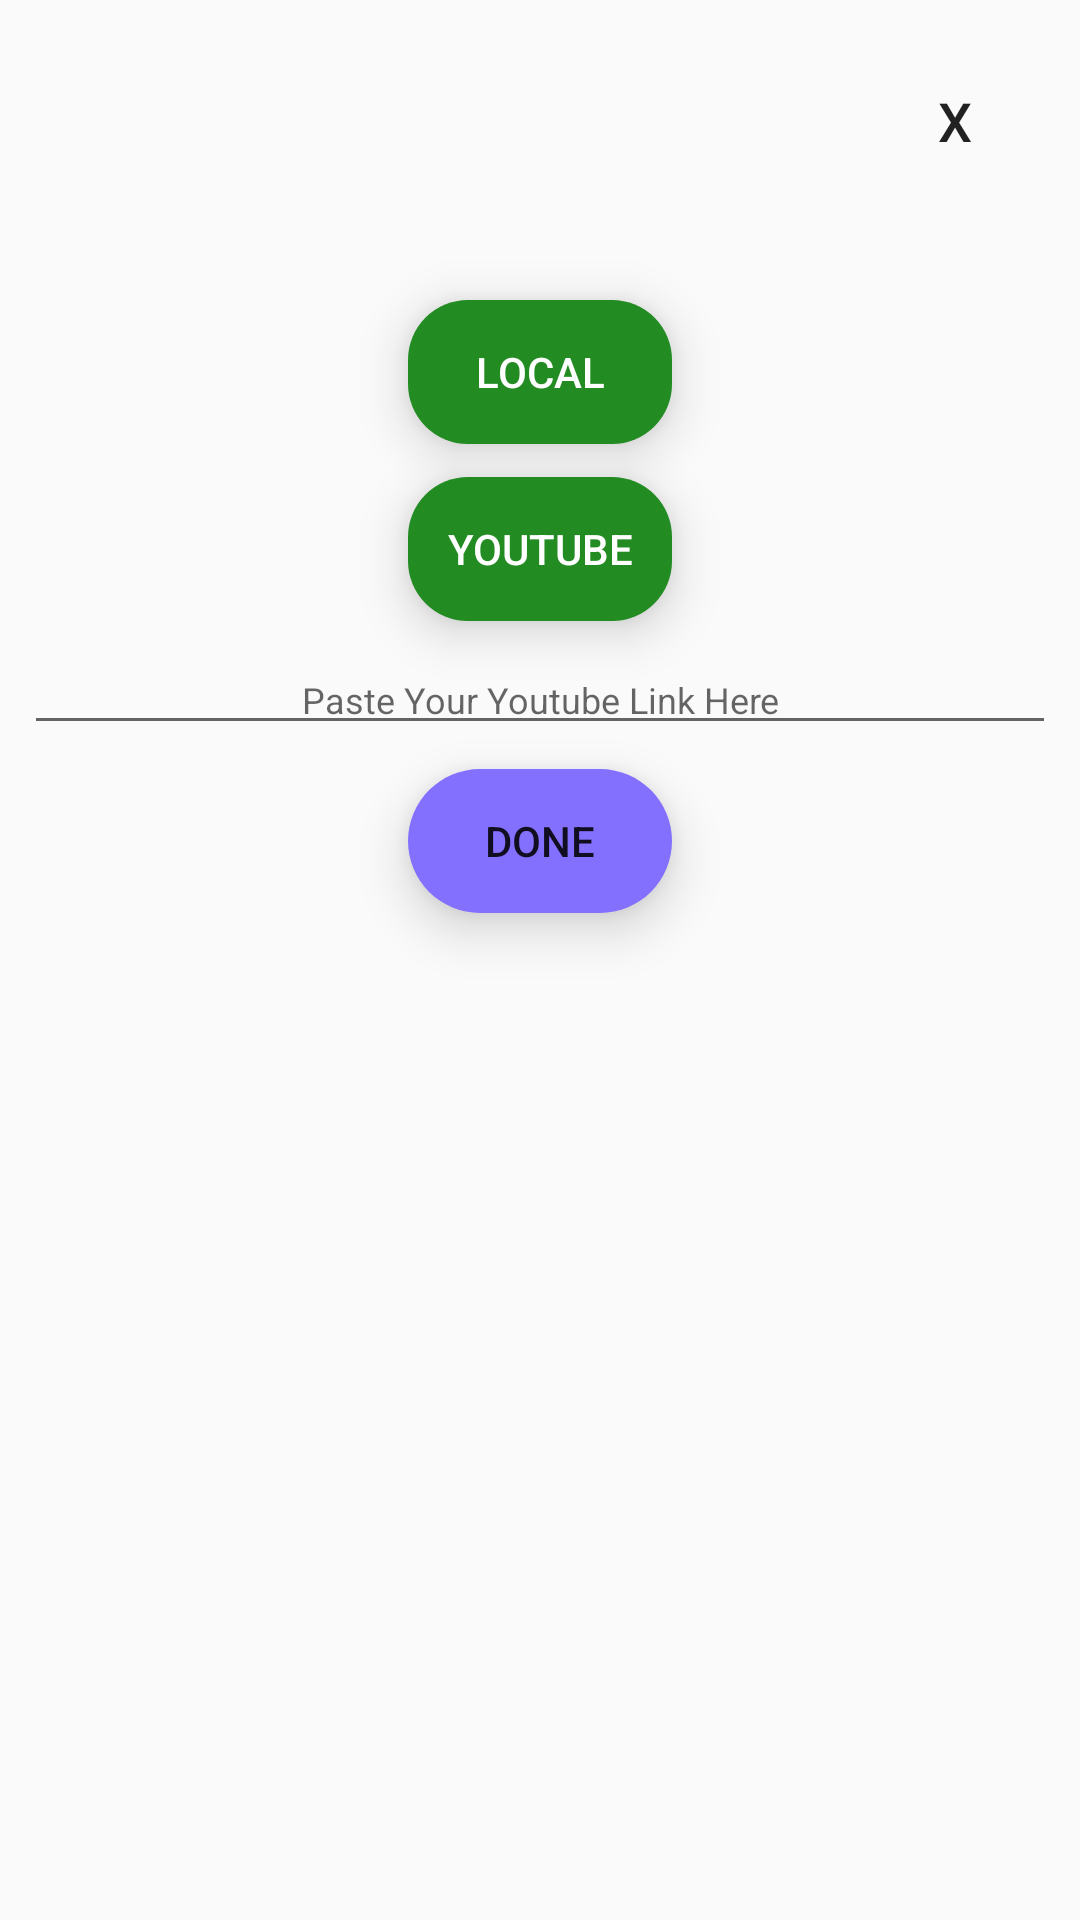

This screen was rendered from an Android layout file. Write that file and the resources it references.
<!-- AndroidManifest.xml: application theme AppTheme -->
<!-- res/layout/activity_popup.xml -->
<?xml version="1.0" encoding="utf-8"?>
<android.support.constraint.ConstraintLayout xmlns:android="http://schemas.android.com/apk/res/android"
    xmlns:app="http://schemas.android.com/apk/res-auto"
    xmlns:tools="http://schemas.android.com/tools"
    android:layout_width="match_parent"
    android:layout_height="match_parent"
    android:background="@drawable/pop_bg"
    tools:context=".popup">

    <Button
        android:id="@+id/local"
        android:layout_width="wrap_content"
        android:layout_height="wrap_content"
        android:layout_marginEnd="8dp"
        android:layout_marginStart="8dp"
        android:layout_marginTop="100dp"
        android:background="@drawable/yellow"
        android:text="Local"
        android:elevation="10dp"
        android:stateListAnimator="@null"
        android:textColor="#ffffff"
        app:layout_constraintEnd_toEndOf="parent"
        app:layout_constraintStart_toStartOf="parent"
        app:layout_constraintTop_toTopOf="parent" />

    <Button
        android:id="@+id/youtube"
        android:layout_width="wrap_content"
        android:layout_height="wrap_content"
        android:layout_marginBottom="8dp"
        android:layout_marginEnd="8dp"
        android:layout_marginStart="8dp"
        android:layout_marginTop="8dp"
        android:background="@drawable/yellow"
        android:text="Youtube"
        android:stateListAnimator="@null"
        android:elevation="10dp"
        android:textColor="#ffffff"
        app:layout_constraintBottom_toBottomOf="parent"
        app:layout_constraintEnd_toEndOf="parent"
        app:layout_constraintStart_toStartOf="parent"
        app:layout_constraintTop_toBottomOf="@+id/local"
        app:layout_constraintVertical_bias="0.007" />

    <EditText
        android:id="@+id/editText"
        android:layout_width="0dp"
        android:layout_height="wrap_content"
        android:layout_marginEnd="8dp"
        android:layout_marginStart="8dp"
        android:layout_marginTop="8dp"
        android:elevation="10dp"
        android:ems="10"
        android:hint="Paste Your Youtube Link Here"
        android:inputType="textPersonName"
        android:stateListAnimator="@null"
        android:textAlignment="center"
        android:textSize="12sp"
        app:layout_constraintEnd_toEndOf="parent"
        app:layout_constraintHorizontal_bias="0.0"
        app:layout_constraintStart_toStartOf="parent"
        app:layout_constraintTop_toBottomOf="@+id/youtube" />

    <Button
        android:id="@+id/done"
        android:layout_width="wrap_content"
        android:layout_height="wrap_content"
        android:layout_marginBottom="8dp"
        android:layout_marginEnd="8dp"
        android:layout_marginStart="8dp"
        android:layout_marginTop="8dp"
        android:background="@drawable/button"
        android:elevation="10dp"
        android:stateListAnimator="@null"
        android:text="Done"
        app:layout_constraintBottom_toBottomOf="parent"
        app:layout_constraintEnd_toEndOf="parent"
        app:layout_constraintStart_toStartOf="parent"
        app:layout_constraintTop_toBottomOf="@+id/editText"
        app:layout_constraintVertical_bias="0.0" />

    <Button
        android:id="@+id/close"
        android:layout_width="67dp"
        android:layout_height="39dp"
        android:layout_marginBottom="20dp"
        android:layout_marginEnd="8dp"
        android:layout_marginStart="140dp"
        android:background="@drawable/pop_bg"
        android:text="X"
        android:textSize="18sp"
        app:layout_constraintBottom_toTopOf="@+id/local"
        app:layout_constraintEnd_toEndOf="parent"
        app:layout_constraintHorizontal_bias="1.0"
        app:layout_constraintStart_toStartOf="@+id/local"
        app:layout_constraintTop_toTopOf="parent" />

</android.support.constraint.ConstraintLayout>
<!-- resources referenced by this layout -->
<resources>
  <!-- drawable button (drawable) -->
  <?xml version="1.0" encoding="utf-8"?>
  <shape xmlns:android="http://schemas.android.com/apk/res/android">
      <solid android:color="#8470ff"/>
      <corners android:radius= "40dp"/>
  </shape>
  <!-- drawable yellow (drawable) -->
  <?xml version="1.0" encoding="utf-8"?>
  <shape xmlns:android="http://schemas.android.com/apk/res/android">
      <solid android:color="#228B22"/>
      <corners android:radius= "20dp"/>
  
  </shape>
  <style name="AppTheme" parent="Theme.AppCompat.Light.NoActionBar">
          
          <item name="colorPrimary">@color/colorPrimary</item>
          <item name="colorPrimaryDark">@color/colorPrimaryDark</item>
          <item name="colorAccent">@color/colorAccent</item>
          <item name="android:windowTranslucentNavigation">false</item>
          <item name="android:windowTranslucentStatus">true</item>
      </style>
  <!-- not gathered from this repository: default colours our renderer supplied (Android Studio template values) -->
  <color name="colorPrimary">#FF6200EE</color>
  <color name="colorPrimaryDark">#FF3700B3</color>
  <color name="colorAccent">#FF03DAC5</color>
</resources>
